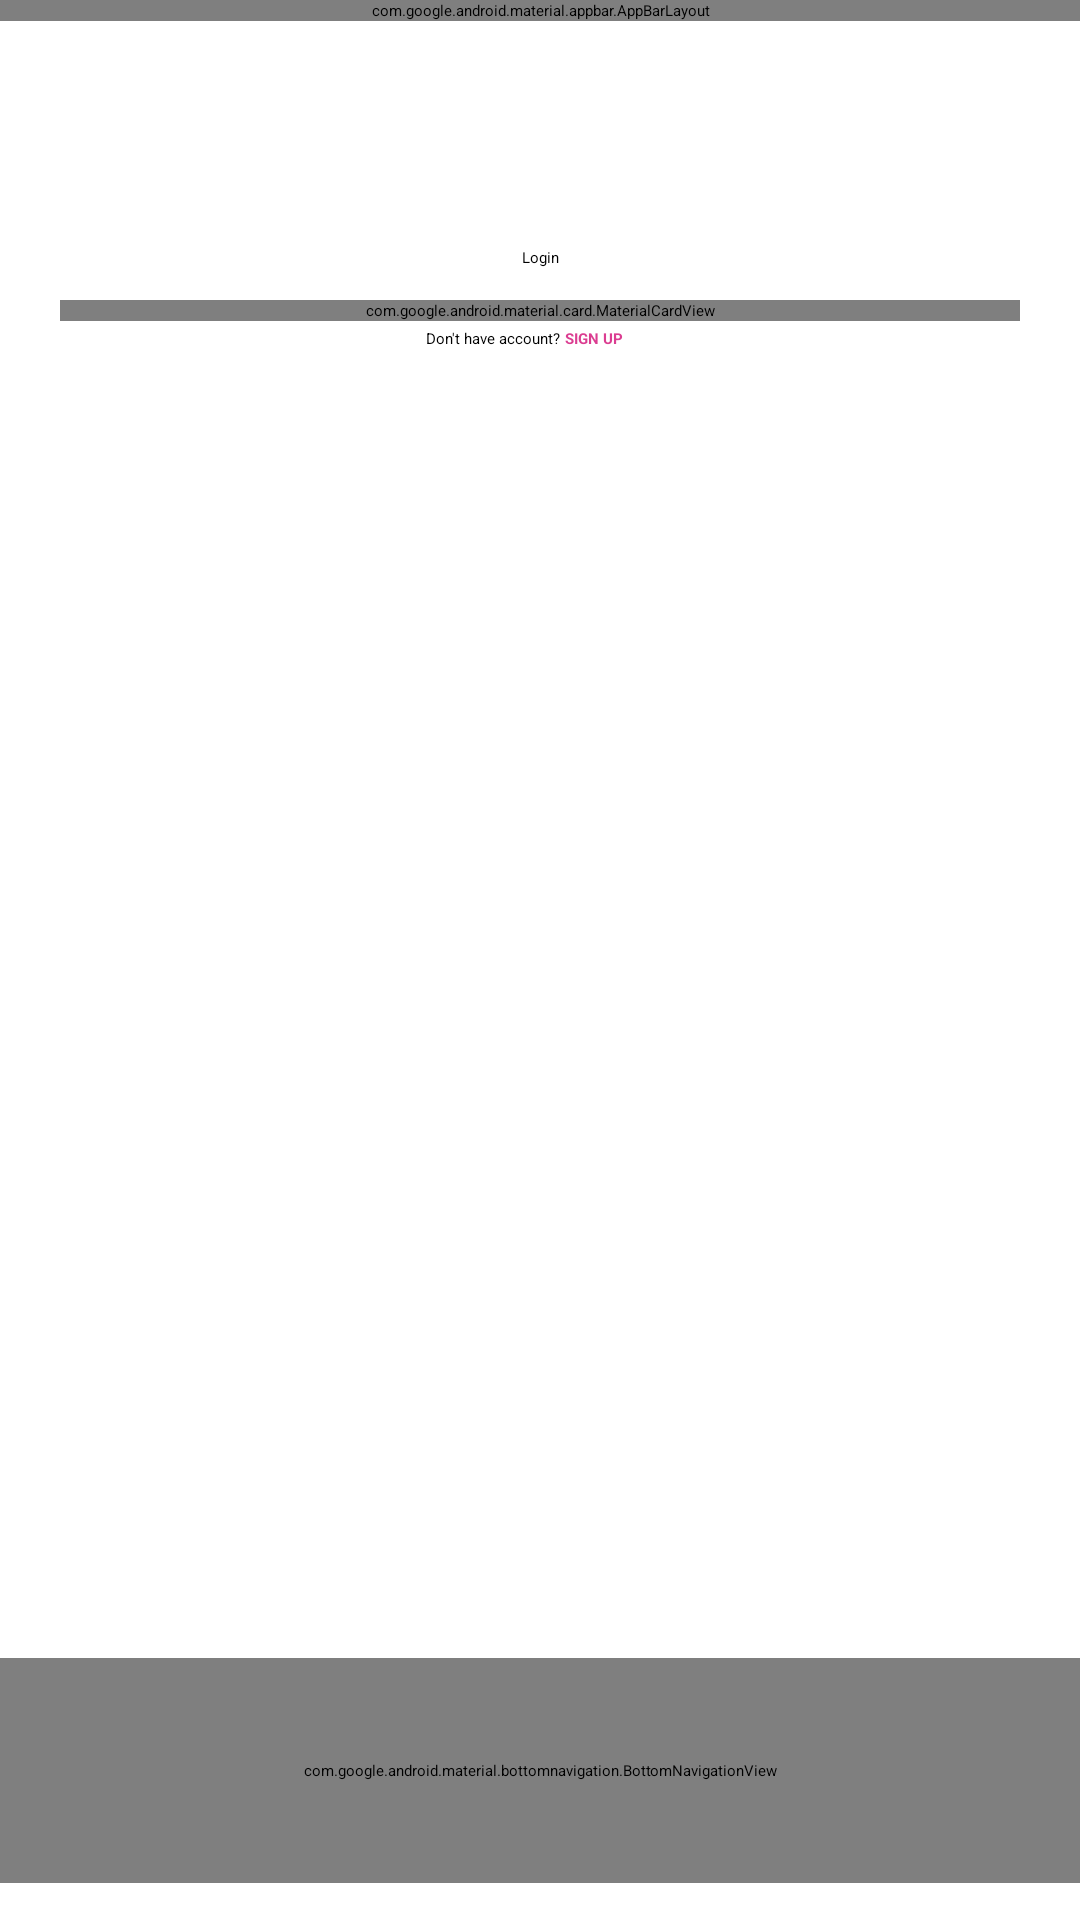

Reconstruct the res/layout file that produces this screen, plus the resources it refers to.
<!-- AndroidManifest.xml: application theme Base.MAD_Login_UI_Practical -->
<!-- res/layout/activity_login.xml -->
<?xml version="1.0" encoding="utf-8"?>
<androidx.coordinatorlayout.widget.CoordinatorLayout
    xmlns:android="http://schemas.android.com/apk/res/android"
    xmlns:app="http://schemas.android.com/apk/res-auto"
    xmlns:tools="http://schemas.android.com/tools"
    android:layout_width="match_parent"
    android:layout_height="match_parent"
    tools:context=".MainActivity">

    <com.google.android.material.appbar.AppBarLayout
        android:id="@+id/appBarLayout"
        android:layout_width="match_parent"
        android:layout_height="wrap_content"
        android:fitsSystemWindows="true">

        <com.google.android.material.appbar.MaterialToolbar
            android:id="@+id/toolbar"
            android:layout_width="match_parent"
            app:layout_scrollFlags="scroll|enterAlways|snap"
            android:layout_height="?attr/actionBarSize" />

    </com.google.android.material.appbar.AppBarLayout>
    <androidx.core.widget.NestedScrollView
        android:id="@+id/nestedScrollView"
        android:layout_width="match_parent"
        android:layout_height="match_parent"
        android:layout_marginBottom="50dp"
        app:layout_behavior="@string/appbar_scrolling_view_behavior">
        <androidx.constraintlayout.widget.ConstraintLayout
            android:layout_width="match_parent"
            android:layout_height="wrap_content"
            app:layout_behavior="@string/appbar_scrolling_view_behavior">
            <ImageView
                android:id="@+id/imageView"
                android:layout_width="match_parent"
                android:layout_height="100dp"
                android:src="@drawable/logo"
                tools:ignore="MissingConstraints" />

            <com.google.android.material.card.MaterialCardView
                android:id="@+id/cv_login"
                android:layout_width="match_parent"
                android:layout_height="wrap_content"
                android:layout_gravity="center"
                app:layout_anchorGravity="center"
                android:layout_marginStart="20dp"
                android:layout_marginEnd="20dp"
                app:layout_constraintTop_toBottomOf="@+id/imageView"
                tools:layout_editor_absoluteX="20dp">

                <com.google.android.material.textfield.TextInputLayout
                    android:layout_width="match_parent"
                    android:layout_height="wrap_content"
                    android:layout_marginStart="20dp"
                    android:layout_marginTop="20dp"
                    android:layout_marginEnd="20dp"
                    android:hint="Email"
                    app:endIconDrawable="@drawable/ic_baseline_email_24"
                    app:endIconTint="@color/purple_700"
                    app:endIconMode="custom">

                    <com.google.android.material.textfield.TextInputEditText
                        android:layout_width="match_parent"
                        android:layout_height="wrap_content"
                        android:inputType="textEmailAddress" />

                </com.google.android.material.textfield.TextInputLayout>

                <com.google.android.material.textfield.TextInputLayout
                    android:layout_width="match_parent"
                    android:layout_height="wrap_content"
                    android:layout_marginStart="20dp"
                    android:layout_marginTop="90dp"
                    android:layout_marginEnd="20dp"
                    android:hint="Password"
                    app:endIconTint="@color/purple_700"
                    app:endIconDrawable="@drawable/ic_baseline_vpn_key_24"
                    app:endIconMode="custom">

                    <com.google.android.material.textfield.TextInputEditText
                        android:layout_width="match_parent"
                        android:layout_height="wrap_content"
                        android:inputType="textPassword" />

                </com.google.android.material.textfield.TextInputLayout>

                <TextView
                    android:layout_width="wrap_content"
                    android:layout_height="wrap_content"
                    android:layout_gravity="right"
                    android:layout_marginTop="170dp"
                    android:layout_marginEnd="20dp"
                    android:layout_marginBottom="40dp"
                    android:text="Forgot Password?" />

            </com.google.android.material.card.MaterialCardView>

            <Button
                android:id="@+id/btn_login"
                android:layout_width="wrap_content"
                android:layout_height="wrap_content"
                android:layout_marginTop="-25dp"
                android:text="Login"
                app:layout_anchorGravity="center"
                app:layout_constraintEnd_toEndOf="@+id/cv_login"
                app:layout_constraintStart_toStartOf="@+id/cv_login"
                app:layout_constraintTop_toBottomOf="@+id/cv_login"
                tools:ignore="MissingConstraints" />

            <TextView
                android:id="@+id/textView"
                android:layout_width="wrap_content"
                android:layout_height="wrap_content"
                android:text="Don't have account? "
                android:layout_marginEnd="30dp"
                android:layout_marginTop="20dp"
                app:layout_constraintEnd_toEndOf="@+id/btn_login"
                app:layout_constraintStart_toStartOf="@+id/btn_login"
                app:layout_constraintTop_toBottomOf="@+id/btn_login" />

            <TextView
                android:id="@+id/tv_signup"
                android:layout_width="wrap_content"
                android:layout_height="wrap_content"
                android:text="SIGN UP"
                android:textColor="#DB3D91"
                android:textStyle="bold"
                app:layout_constraintBottom_toBottomOf="@+id/textView"
                app:layout_constraintStart_toEndOf="@+id/textView" />
        </androidx.constraintlayout.widget.ConstraintLayout>
    </androidx.core.widget.NestedScrollView>
    <com.google.android.material.bottomnavigation.BottomNavigationView
        android:id="@+id/bottomNavigationView"
        android:layout_width="match_parent"
        android:layout_height="75dp"
        app:layout_anchor="@+id/nestedScrollView"
        app:layout_anchorGravity="bottom|center"
        app:menu="@menu/navigation_menu" />
</androidx.coordinatorlayout.widget.CoordinatorLayout>
<!-- resources referenced by this layout -->
<resources>

  <!-- not gathered from this repository: default colours our renderer supplied (Android Studio template values) -->
  <color name="purple_700">#FF3700B3</color>
</resources>
